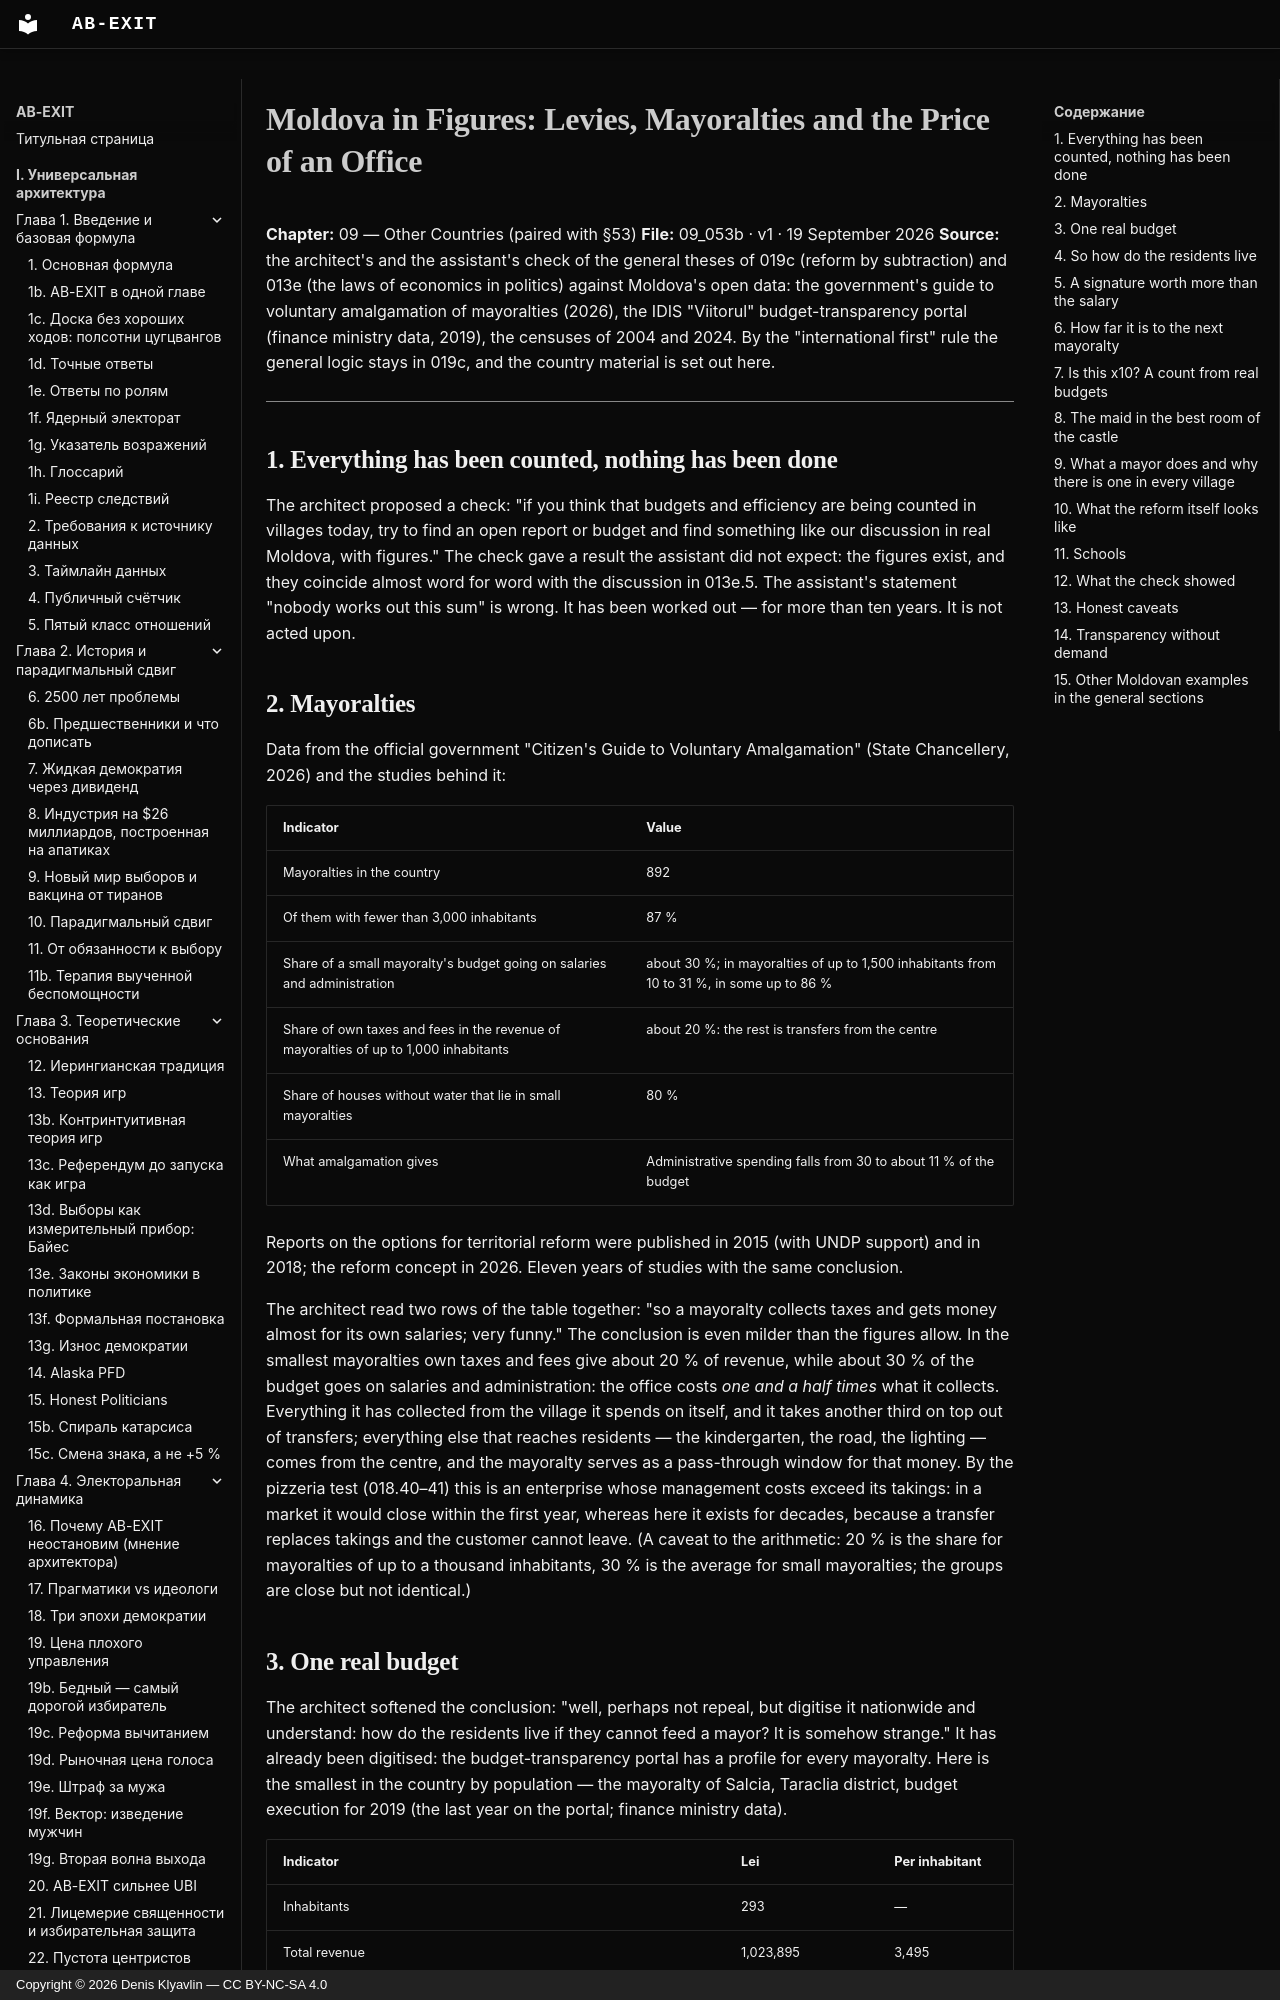

repository: Denis-Kliavlin/ab-exit · page: 09-other-countries/053b-moldova-in-figures.en/index.html · generator: mkdocs · copyright: Copyright © 2026 Denis Klyavlin — CC BY-NC-SA 4.0

# Moldova in Figures: Levies, Mayoralties and the Price of an Office

**Chapter:** 09 — Other Countries (paired with §53)
**File:** 09_053b · v1 · 19 September 2026
**Source:** the architect's and the assistant's check of the general theses of 019c (reform by subtraction) and 013e (the laws of economics in politics) against Moldova's open data: the government's guide to voluntary amalgamation of mayoralties (2026), the IDIS "Viitorul" budget-transparency portal (finance ministry data, 2019), the censuses of 2004 and 2024. By the "international first" rule the general logic stays in 019c, and the country material is set out here.

---

## 1. Everything has been counted, nothing has been done

The architect proposed a check: "if you think that budgets and efficiency are being counted in villages today, try to find an open report or budget and find something like our discussion in real Moldova, with figures." The check gave a result the assistant did not expect: the figures exist, and they coincide almost word for word with the discussion in 013e.5. The assistant's statement "nobody works out this sum" is wrong. It has been worked out — for more than ten years. It is not acted upon.

## 2. Mayoralties

Data from the official government "Citizen's Guide to Voluntary Amalgamation" (State Chancellery, 2026) and the studies behind it:

| Indicator | Value |
|---|---|
| Mayoralties in the country | 892 |
| Of them with fewer than 3,000 inhabitants | 87 % |
| Share of a small mayoralty's budget going on salaries and administration | about 30 %; in mayoralties of up to 1,500 inhabitants from 10 to 31 %, in some up to 86 % |
| Share of own taxes and fees in the revenue of mayoralties of up to 1,000 inhabitants | about 20 %: the rest is transfers from the centre |
| Share of houses without water that lie in small mayoralties | 80 % |
| What amalgamation gives | Administrative spending falls from 30 to about 11 % of the budget |

Reports on the options for territorial reform were published in 2015 (with UNDP support) and in 2018; the reform concept in 2026. Eleven years of studies with the same conclusion.

The architect read two rows of the table together: "so a mayoralty collects taxes and gets money almost for its own salaries; very funny." The conclusion is even milder than the figures allow. In the smallest mayoralties own taxes and fees give about 20 % of revenue, while about 30 % of the budget goes on salaries and administration: the office costs *one and a half times* what it collects. Everything it has collected from the village it spends on itself, and it takes another third on top out of transfers; everything else that reaches residents — the kindergarten, the road, the lighting — comes from the centre, and the mayoralty serves as a pass-through window for that money. By the pizzeria test (018.40–41) this is an enterprise whose management costs exceed its takings: in a market it would close within the first year, whereas here it exists for decades, because a transfer replaces takings and the customer cannot leave. (A caveat to the arithmetic: 20 % is the share for mayoralties of up to a thousand inhabitants, 30 % is the average for small mayoralties; the groups are close but not identical.)
